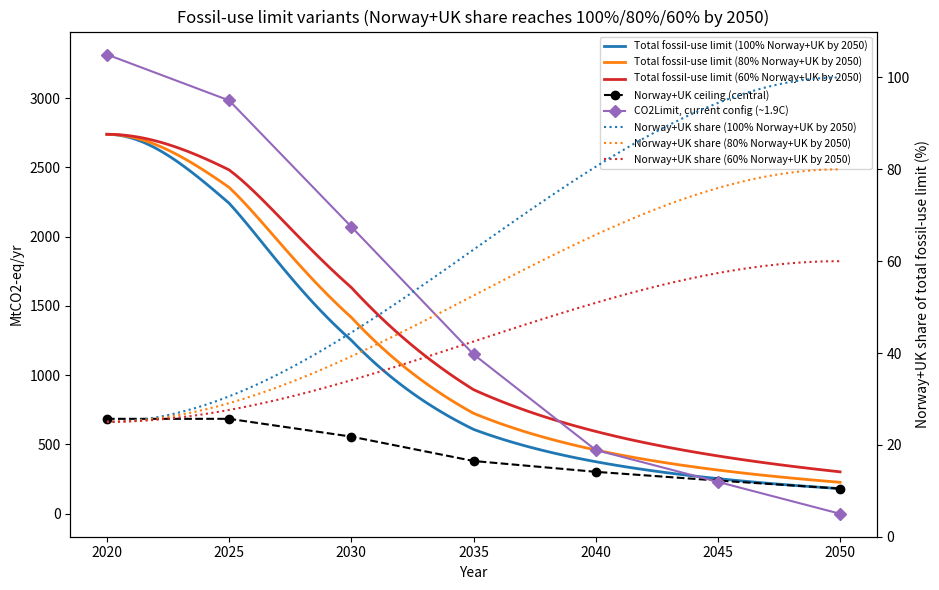

Generate this figure with matplotlib:
"""
Build the fossil-supply-security plot documented in
text_docs/text/fossil_supply_security_methodology.md: a single figure with

1. A sigmoid transition of the TOTAL fossil-use limit (MtCO2-eq/yr) from a
   real historical anchor (genuine 2020 actual, Eurostat Complete Energy
   Balances / nrg_bal_c, Gross Inland Consumption, this fork's own
   33-country data scope) down to a 2050 floor set by Norway+UK production
   alone. Uses the "early transition" (t0=2032, k=0.35) shape as the single
   reference curve, since it's the only one of the three originally-plotted
   variants that actually reaches the Norway+UK floor by 2050.
2. Norway (SODIR/Norwegian Offshore Directorate) + UK (NSTA) production,
   converted to MtCO2-eq/yr, as the "European-safe" supply ceiling.
3. The current CO2Limit trajectory (~1.9C pathway), extended back to 2020.
4. On the secondary axis: the ratio of (2) over (1) per year -- how much of
   the allowed total fossil use could, in principle, be met from Norway+UK
   alone.

All conversion factors and anchors are documented inline and in the
methodology .md; nothing here is a hidden assumption.

Usage: python3 build_fossil_supply_security.py [out_dir]
"""
import sys
import numpy as np
import pandas as pd
import matplotlib.pyplot as plt

out_dir = sys.argv[1] if len(sys.argv) > 1 else "."

YEARS = [2020, 2025, 2030, 2035, 2040, 2045, 2050]

# ---------------------------------------------------------------------------
# 1. Historical anchor: GENUINE 2020 actual (not a proxy), Eurostat Complete
#    Energy Balances (nrg_bal_c), Gross Inland Consumption (GIC) of natural
#    gas (G3000) + oil & petroleum products excl. biofuels (O4000XBIO) +
#    solid fossil fuels (C0000X0350-0370), summed across this fork's
#    33-country scope (all 34 minus CH, which this Eurostat dataset does not
#    cover). Source: data/eurostat_balances/archive/2026-02/estat_nrg_bal_c.tsv.gz
#    on the cluster (this fork's own live-pipeline data cache, published by
#    Eurostat, archived there Feb 2026) -- a compact per-country extract is
#    saved at text_docs/literature/eurostat_GIC_fossil_by_country_2020_scope.csv.
#    Cross-check years also computed: 2018=3616.4, 2023=2628.7, 2024=2554.9
#    MtCO2-eq -- note 2024 (latest actual) sits close to this config's own
#    assumed fossil_limit_values[2025]=2600, a reassuring cross-validation.
ANCHOR_YEAR = 2020
ANCHOR_2020_MTCO2 = 2739.0  # genuine 2020 actual, MtCO2-eq -- see comment above.

# ---------------------------------------------------------------------------
# 2. Norway: Norwegian Offshore Directorate (Sodir) "Resource Report 2024",
#    three scenarios to 2050, million Sm3 o.e./yr. Central ("gradual
#    decline") scenario points are directly reported; other years are
#    linearly interpolated between reported points (flagged, not sourced).
NO_SCM_OE = {2025: 243, 2030: 215, 2035: 160, 2050: 83}  # 2030 back-solved from ~3.5M boed
NO_SCM_OE_HIGH_2050 = 158  # "High" scenario: ~65% of 2025 level

SCM_OE_TO_MWH = 9.9  # 1 Sm3 oil equivalent ~ 9.9 MWh (IEA toe convention: 1 toe=11.63 MWh, ~0.85 toe/m3 oil)
NO_BLENDED_INTENSITY = 0.22  # tCO2/MWh, Norway's gas-majority (~60-65% energy) oil/gas export mix,
# interpolated between gas (0.198) and oil (0.2571) -- see methodology doc.

# ---------------------------------------------------------------------------
# 3. UK: NSTA-reported 2025 rate (1.09 million boed --> annualised) as e0,
#    and NSTA's own remaining-recoverable-resource estimate to 2050 (218 Mt
#    oil + 2060 TWh gas) as the cumulative "budget" B. Because a remaining
#    recoverable reserve genuinely is a bounded, roughly-conserved physical
#    quantity (unlike an assumed political fossil-supply target), the
#    Victoria/Zeyen/Brown (Joule, 2022, supplemental S1) exponential-decay-
#    to-a-budget functional form is legitimately applicable here -- see
#    methodology doc Section 2 for why this is NOT used for the overall
#    sigmoid.
BOE_TO_MWH = 1.7
TONNE_OIL_TO_MWH = 11.63

uk_2025_boed = 1.09e6
UK_E0_TWH = uk_2025_boed * 365 * BOE_TO_MWH / 1e6  # MWh -> TWh
uk_oil_mt, uk_gas_twh = 218, 2060
# uk_oil_mt is in MILLION tonnes; million-tonnes x MWh/tonne = million MWh = TWh directly.
UK_BUDGET_TWH = uk_oil_mt * TONNE_OIL_TO_MWH + uk_gas_twh  # cumulative TWh, 2025-2050 (25 yr)

# r=0 case of Victoria et al. eq. 2-3: m = 2*e0/B
UK_M = 2 * UK_E0_TWH / UK_BUDGET_TWH

def uk_decay_twh(t_since_2025):
    return UK_E0_TWH * (1 + UK_M * t_since_2025) * np.exp(-UK_M * t_since_2025)

UK_BLENDED_INTENSITY = (uk_oil_mt * TONNE_OIL_TO_MWH) / UK_BUDGET_TWH * 0.2571 + \
                       (uk_gas_twh / UK_BUDGET_TWH) * 0.198  # energy-weighted oil/gas intensity

def uk_mtco2(year):
    return uk_decay_twh(year - 2025) * UK_BLENDED_INTENSITY

# ---------------------------------------------------------------------------
# Build Norway MtCO2/yr per year (interpolate the reported Sodir points)
no_years_reported = sorted(NO_SCM_OE)
def no_mtco2(year):
    if year in NO_SCM_OE:
        scm = NO_SCM_OE[year]
    elif year > max(no_years_reported):
        scm = NO_SCM_OE[max(no_years_reported)]
    elif year < min(no_years_reported):
        scm = NO_SCM_OE[min(no_years_reported)]
    else:
        lo = max(y for y in no_years_reported if y <= year)
        hi = min(y for y in no_years_reported if y >= year)
        scm = NO_SCM_OE[lo] + (NO_SCM_OE[hi] - NO_SCM_OE[lo]) * (year - lo) / (hi - lo)
    return scm * SCM_OE_TO_MWH * NO_BLENDED_INTENSITY

# ---------------------------------------------------------------------------
# European-safe (NO+UK) ceiling, central case
ceiling = {y: no_mtco2(y) + (uk_mtco2(y) if y >= 2025 else uk_mtco2(2025)) for y in YEARS}
ceiling[2020] = no_mtco2(2020) + uk_mtco2(2025)  # no UK trend info before 2025; hold at 2025 rate

FLOOR_2050 = ceiling[2050]

# ---------------------------------------------------------------------------
# Total-fossil-limit curves, constructed so the Norway+UK share is bounded
# by construction (never exceeds its own 2050 target) rather than picked
# freehand and checked after the fact (which is how the earlier draft ended
# up with a >100% share at 2045).
#
# Method: define a SHARE curve share(t) = NO+UK(t) / TOTAL(t) directly,
# using a smoothstep polynomial (3x^2 - 2x^3, x in [0,1]) that starts at the
# real, empirically-grounded 2020 share (NO+UK(2020) / ANCHOR_2020, ~25%)
# and reaches EXACTLY a chosen target share at 2050 -- smoothstep is a
# genuine polynomial, monotonic, and hits both endpoints exactly (unlike a
# logistic sigmoid, which only approaches its asymptote). Then invert:
# TOTAL(t) = NO+UK(t) / share(t). Three variants share the same shape,
# scaled to different 2050 targets (100% / 80% / 60% self-sufficiency),
# per your request -- all three necessarily agree at 2020 (they all reduce
# to TOTAL(2020) = ANCHOR_2020 exactly, since share(2020) is defined as
# NO+UK(2020)/ANCHOR_2020 for every variant).
def ceiling_continuous(year):
    return no_mtco2(year) + (uk_mtco2(year) if year >= 2025 else uk_mtco2(2025))

def smoothstep(x):
    x = np.clip(x, 0.0, 1.0)
    return 3 * x**2 - 2 * x**3

SHARE_2020 = ceiling_continuous(2020) / ANCHOR_2020_MTCO2

SHARE_TARGETS = {
    "100% Norway+UK by 2050": 1.00,
    "80% Norway+UK by 2050": 0.80,
    "60% Norway+UK by 2050": 0.60,
}
VARIANT_COLORS = {
    "100% Norway+UK by 2050": "tab:blue",
    "80% Norway+UK by 2050": "tab:orange",
    "60% Norway+UK by 2050": "tab:red",
}

def share_curve(year, target):
    x = (year - 2020) / (2050 - 2020)
    return SHARE_2020 + (target - SHARE_2020) * smoothstep(x)

def total_curve(year, target):
    return ceiling_continuous(year) / share_curve(year, target)

years_fine = np.linspace(2020, 2050, 121)
ceiling_years = sorted(ceiling)

# Current CO2Limit trajectory (net, CCS-credited), from this config's
# co2_budget fractions of 1990 levels -- corresponds to a ~1.9C global
# temperature-increase pathway (per user's own model calibration).
# 2020 added: CO2Limit(year) = base_1990 x co2_budget_fraction[year], with
# base_1990 back-solved from the 2025-2050 values (base_1990 = 2983.3/0.648
# = 4603.6 MtCO2, consistent to within rounding across all five points).
# co2_budget fractions: 2020=0.72, 2025=0.648, 2030=0.45, 2035=0.25,
# 2040=0.1, 2045=0.05, 2050=0.0.
CO2LIMIT_1P9C = {2020: 3314.9, 2025: 2983.3, 2030: 2071.8, 2035: 1151.0,
                 2040: 460.4, 2045: 230.2, 2050: 0.0}

# ---------------------------------------------------------------------------
# Single combined plot: left axis = MtCO2-eq/yr (three total-limit curves,
# NO+UK ceiling, CO2Limit); right axis = the three share curves, dotted,
# each colour-matched to its total-limit curve.
fig, ax1 = plt.subplots(figsize=(9.5, 6))
ax2 = ax1.twinx()

for label, target in SHARE_TARGETS.items():
    color = VARIANT_COLORS[label]
    ax1.plot(years_fine, [total_curve(y, target) for y in years_fine], color=color, lw=2,
              label=f"Total fossil-use limit ({label})")
    ax2.plot(years_fine, [100 * share_curve(y, target) for y in years_fine], color=color,
              lw=1.5, ls=":", label=f"Norway+UK share ({label})")

ax1.plot(ceiling_years, [ceiling[y] for y in ceiling_years], "o--", color="black", lw=1.5,
          label="Norway+UK ceiling (central)")
ax1.plot(list(CO2LIMIT_1P9C), list(CO2LIMIT_1P9C.values()), "D-", color="tab:purple",
          lw=1.5, label="CO2Limit, current config (~1.9C)")
ax1.set_xlabel("Year")
ax1.set_ylabel("MtCO2-eq/yr")

ax2.set_ylabel("Norway+UK share of total fossil-use limit (%)")
ax2.set_ylim(0, 110)

lines1, labels1 = ax1.get_legend_handles_labels()
lines2, labels2 = ax2.get_legend_handles_labels()
ax1.legend(lines1 + lines2, labels1 + labels2, loc="upper right", fontsize=7.5)
ax1.set_title("Fossil-use limit variants (Norway+UK share reaches 100%/80%/60% by 2050)")
fig.tight_layout()
fig.savefig(f"{out_dir}/fossil_supply_security.png", dpi=150)
plt.close(fig)

# ---------------------------------------------------------------------------
print("Norway+UK ceiling (MtCO2-eq/yr):")
for y in ceiling_years:
    print(f"  {y}: NO={no_mtco2(y):.1f}  UK={uk_mtco2(y) if y>=2025 else float('nan'):.1f}  total={ceiling[y]:.1f}")
print(f"\nUK decay fit: e0={UK_E0_TWH:.1f} TWh/yr, budget={UK_BUDGET_TWH:.1f} TWh, m={UK_M:.4f}/yr")
print(f"UK blended intensity: {UK_BLENDED_INTENSITY:.4f} tCO2/MWh")
print(f"\nSHARE_2020 (Norway+UK / ANCHOR_2020): {SHARE_2020*100:.1f}%")
print(f"ANCHOR_2020: {ANCHOR_2020_MTCO2} MtCO2-eq/yr")
print("\nThree total-limit variants vs Norway+UK ceiling vs CO2Limit:")
for label, target in SHARE_TARGETS.items():
    print(f"\n-- {label} --")
    for y in YEARS:
        print(f"  {y}: total={total_curve(y, target):.1f}  NO+UK_ceiling={ceiling[y]:.1f}  "
              f"CO2Limit={CO2LIMIT_1P9C.get(y)}  share={100*share_curve(y, target):.1f}%")

print(f"\nSaved {out_dir}/fossil_supply_security.png")
